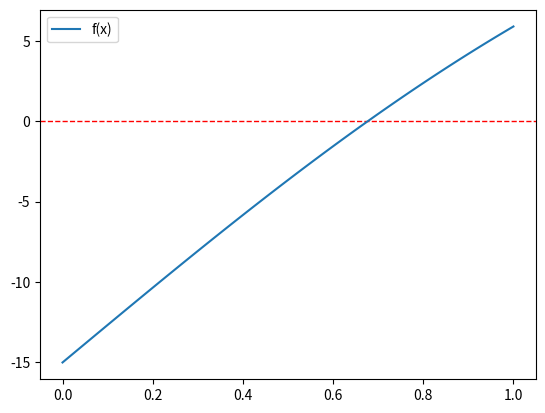

This chart was generated by the following Python code:
import matplotlib.pyplot as plt
import numpy as np
import scipy as sp

x = np.linspace(0,1,100)
y = sp.special.erf(x / (2 * np.sqrt(0.138e-6 * 5.184e6)))*(35) - 15 


plt.axhline(linewidth= 1, ls = "--", color="r")

plt.plot(x,y, label="f(x)")
plt.legend()
plt.show()